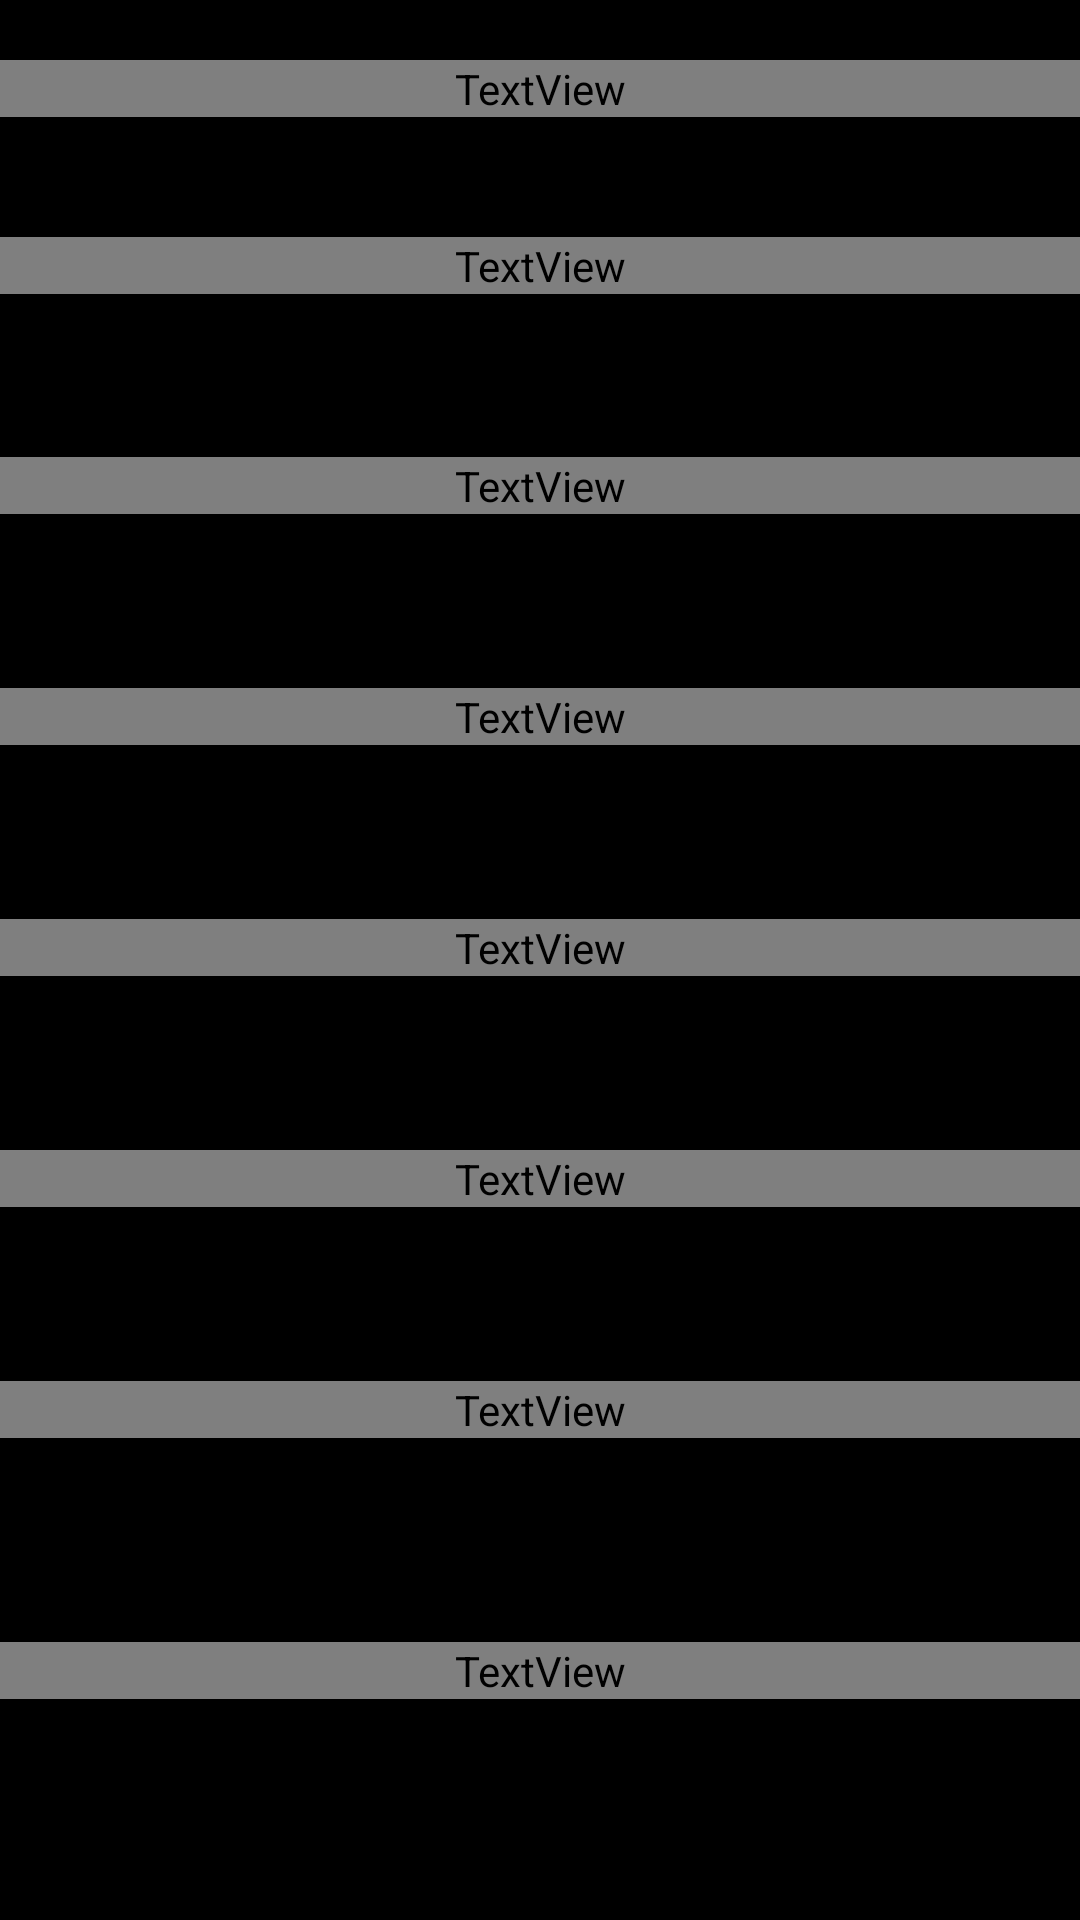

Reconstruct the res/layout file that produces this screen, plus the resources it refers to.
<!-- AndroidManifest.xml: application theme AppTheme.NoActionBar -->
<!-- res/layout/fragment_home_.xml -->
<FrameLayout xmlns:android="http://schemas.android.com/apk/res/android"
    xmlns:tools="http://schemas.android.com/tools"
    android:layout_width="match_parent"
    android:layout_height="match_parent"
    android:background="@color/dark_grey"
    tools:context="com.example.administrator.test.custom_toolbar.fragments.Home_Fragment">


    <TextView
        android:visibility="gone"
        android:layout_width="match_parent"
        android:layout_height="match_parent"
        android:text="Welcome"
        android:textSize="35dp"
        android:gravity="center" />

    <include layout="@layout/scrl_loginlayout"/>


</FrameLayout>
<!-- res/layout/scrl_loginlayout.xml (included above) -->
<?xml version="1.0" encoding="utf-8"?>
<RelativeLayout xmlns:android="http://schemas.android.com/apk/res/android"
    android:orientation="vertical" android:layout_width="match_parent"
    android:layout_height="match_parent">

    <TextView
        android:id="@+id/scr_loginTitle"
        android:layout_marginTop="20dp"
        android:layout_width="match_parent"
        android:layout_height="wrap_content"
        android:text="Register"
        android:textSize="20dp"
        android:textColor="@color/mdtp_white"
        android:gravity="center"/>

    <LinearLayout
        android:layout_marginTop="20dp"
        android:layout_width="match_parent"
        android:layout_height="match_parent"
        android:layout_below="@+id/scr_loginTitle"
        android:orientation="vertical">

        <TextView
            android:layout_marginTop="20dp"
            android:layout_width="match_parent"
            android:layout_height="wrap_content"
            android:textColor="@color/mdtp_white"
            android:textSize="16dp"
            android:text="      First name:"/>

        <EditText
            android:layout_marginLeft="25dp"
            android:layout_marginTop="10dp"
            android:layout_marginRight="28dp"
            android:layout_width="match_parent"
            android:layout_height="wrap_content"
            android:background="@color/mdtp_white"/>

        <TextView
            android:layout_marginTop="20dp"
            android:layout_width="match_parent"
            android:layout_height="wrap_content"
            android:textColor="@color/mdtp_white"
            android:textSize="16dp"
            android:text="      Last name:"/>

        <EditText
            android:layout_marginLeft="25dp"
            android:layout_marginTop="10dp"
            android:layout_marginRight="20dp"
            android:layout_width="match_parent"
            android:layout_height="28dp"
            android:background="@color/mdtp_white"/>

        <TextView
            android:layout_marginTop="20dp"
            android:layout_width="match_parent"
            android:layout_height="wrap_content"
            android:textColor="@color/mdtp_white"
            android:textSize="16dp"
            android:text="      Date of birth:"/>

        <EditText
            android:layout_marginLeft="25dp"
            android:layout_marginTop="10dp"
            android:layout_marginRight="20dp"
            android:layout_width="match_parent"
            android:layout_height="28dp"
            android:background="@color/mdtp_white"/>

        <TextView
            android:layout_marginTop="20dp"
            android:layout_width="match_parent"
            android:layout_height="wrap_content"
            android:textColor="@color/mdtp_white"
            android:textSize="16dp"
            android:text="      Gender:"/>

        <EditText
            android:layout_marginLeft="25dp"
            android:layout_marginTop="10dp"
            android:layout_marginRight="20dp"
            android:layout_width="match_parent"
            android:layout_height="28dp"
            android:background="@color/mdtp_white"/>

        <TextView
            android:layout_marginTop="20dp"
            android:layout_width="match_parent"
            android:layout_height="wrap_content"
            android:textColor="@color/mdtp_white"
            android:textSize="16dp"
            android:text="      Email:"/>

        <EditText
            android:layout_marginLeft="25dp"
            android:layout_marginTop="10dp"
            android:layout_marginRight="20dp"
            android:layout_width="match_parent"
            android:layout_height="28dp"
            android:background="@color/mdtp_white"/>

        <TextView
            android:layout_marginTop="20dp"
            android:layout_width="match_parent"
            android:layout_height="wrap_content"
            android:textColor="@color/mdtp_white"
            android:textSize="16dp"
            android:text="      Password:"/>

        <EditText
            android:layout_marginLeft="25dp"
            android:layout_marginTop="10dp"
            android:layout_marginRight="20dp"
            android:layout_marginBottom="10dp"
            android:layout_width="match_parent"
            android:layout_height="28dp"
            android:background="@color/mdtp_white"/>

        <TextView
            android:layout_marginTop="20dp"
            android:layout_width="match_parent"
            android:layout_height="wrap_content"
            android:textColor="@color/mdtp_white"
            android:textSize="16dp"
            android:text="      Re-enter Password:"/>

        <EditText
            android:layout_marginLeft="25dp"
            android:layout_marginTop="10dp"
            android:layout_marginRight="20dp"
            android:layout_marginBottom="10dp"
            android:layout_width="match_parent"
            android:layout_height="28dp"
            android:background="@color/mdtp_white"/>

    </LinearLayout>



</RelativeLayout>
<!-- resources referenced by this layout -->
<resources>
  <color name="dark_grey">#000000</color>
  <style name="AppTheme.NoActionBar">
          <item name="windowActionBar">false</item>
          <item name="windowNoTitle">true</item>
      </style>
</resources>
